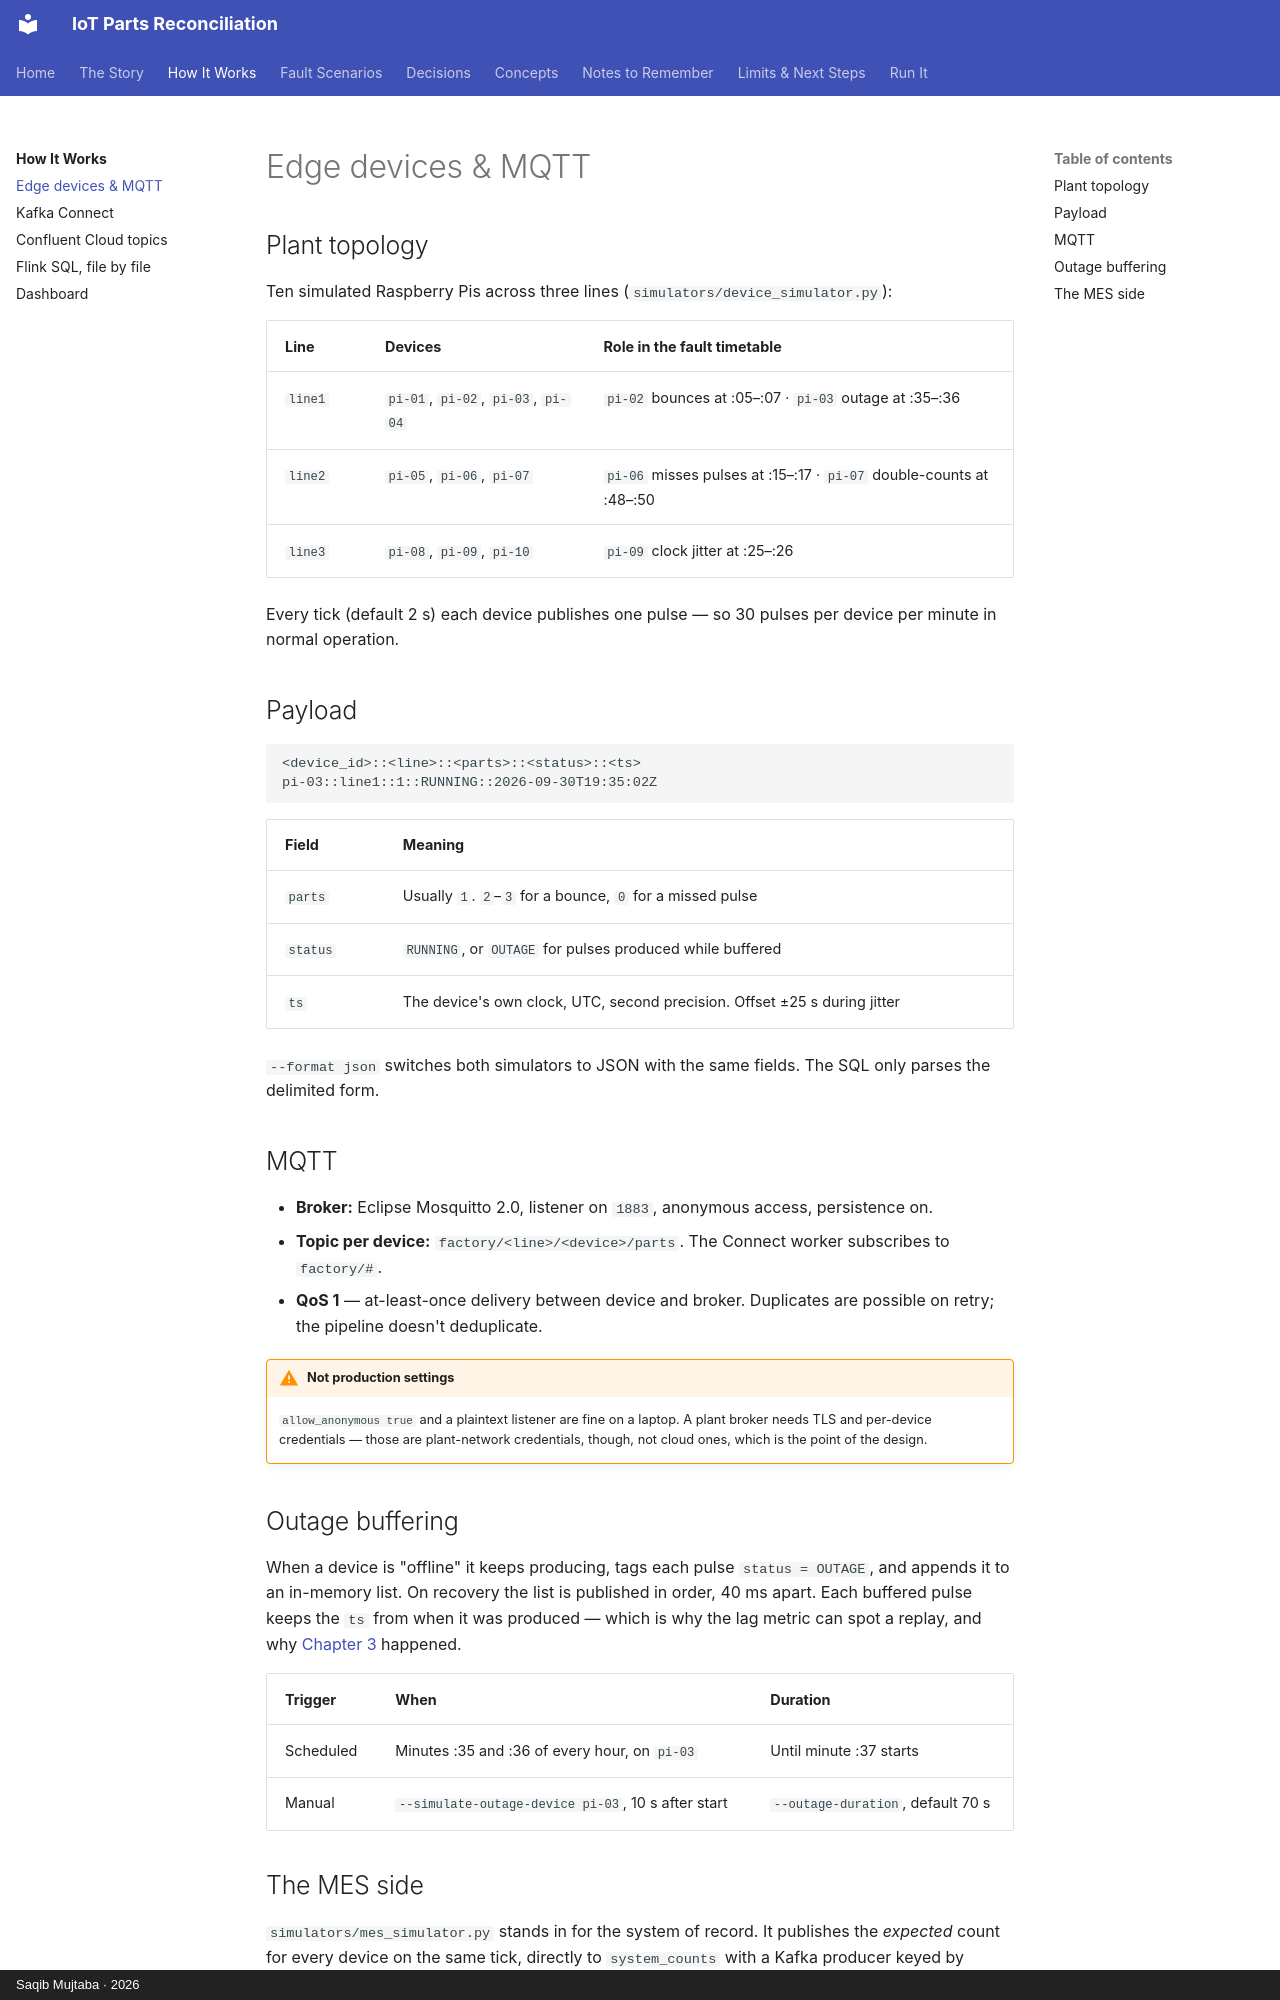

repository: mysticBliss/iot-parts-reconciliation · page: architecture/edge/index.html · generator: mkdocs · copyright: Saqib Mujtaba · 2026

---
description: "Simulated plant topology, the ::-delimited MQTT payload, QoS 1, outage buffering, and the MES system-of-record simulator."
---

# Edge devices & MQTT

## Plant topology

Ten simulated Raspberry Pis across three lines (`simulators/device_simulator.py`):

| Line | Devices | Role in the fault timetable |
|---|---|---|
| `line1` | `pi-01`, `pi-02`, `pi-03`, `pi-04` | `pi-02` bounces at :05–:07 · `pi-03` outage at :35–:36 |
| `line2` | `pi-05`, `pi-06`, `pi-07` | `pi-06` misses pulses at :15–:17 · `pi-07` double-counts at :48–:50 |
| `line3` | `pi-08`, `pi-09`, `pi-10` | `pi-09` clock jitter at :25–:26 |

Every tick (default 2 s) each device publishes one pulse — so 30 pulses per device per
minute in normal operation.

## Payload

```
<device_id>::<line>::<parts>::<status>::<ts>
pi-03::line1::1::RUNNING::2026-09-30T19:35:02Z
```

| Field | Meaning |
|---|---|
| `parts` | Usually `1`. `2`–`3` for a bounce, `0` for a missed pulse |
| `status` | `RUNNING`, or `OUTAGE` for pulses produced while buffered |
| `ts` | The device's own clock, UTC, second precision. Offset ±25 s during jitter |

`--format json` switches both simulators to JSON with the same fields. The SQL only
parses the delimited form.

## MQTT

- **Broker:** Eclipse Mosquitto 2.0, listener on `1883`, anonymous access, persistence on.
- **Topic per device:** `factory/<line>/<device>/parts`. The Connect worker subscribes to
  `factory/#`.
- **QoS 1** — at-least-once delivery between device and broker. Duplicates are possible on
  retry; the pipeline doesn't deduplicate.

!!! warning "Not production settings"
    `allow_anonymous true` and a plaintext listener are fine on a laptop. A plant broker
    needs TLS and per-device credentials — those are plant-network credentials, though,
    not cloud ones, which is the point of the design.

## Outage buffering

When a device is "offline" it keeps producing, tags each pulse `status = OUTAGE`, and
appends it to an in-memory list. On recovery the list is published in order, 40 ms
apart. Each buffered pulse keeps the `ts` from when it was produced — which is why the
lag metric can spot a replay, and why [Chapter 3](../story/outage.md) happened.

| Trigger | When | Duration |
|---|---|---|
| Scheduled | Minutes :35 and :36 of every hour, on `pi-03` | Until minute :37 starts |
| Manual | `--simulate-outage-device pi-03`, 10 s after start | `--outage-duration`, default 70 s |
